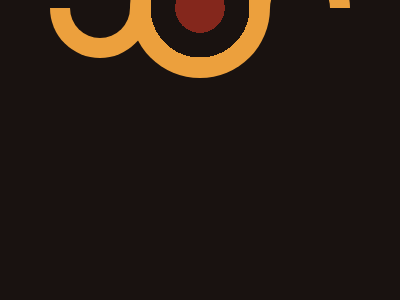

Here is a drawing made with CSS. Write the source that renders it.

<!-- file: target_11.html -->
<!DOCTYPE html>
<html lang="en">
<head>
    <meta charset="UTF-8">
    <meta http-equiv="X-UA-Compatible" content="IE=edge">
    <meta name="viewport" content="width=device-width, initial-scale=1.0">
    <title>Target_11</title>
    <link rel="stylesheet" href="target_11.css">
</head>
<body>

    <div a></div><div b></div><div c></div><div d></div><div e></div>

</body>
</html>

/* file: target_11.css */
    body {
        background: #191210;
        display: grid;
        place-items: center;
    }
    div {
        position: absolute;
        width: 100px;
        height: 50px;
        background: #dd6b4d;
        border-radius: 50%;
    }
    div[a] {
        border-radius: 0 0 100vh 100vh;
        margin: 12.5% 50% 0 0;
        background: #ECA03D;
    }
    div[b] {
        width: 60px;
        height: 30px;
        border-radius: 0 0 100vh 100vh;
        margin: 7.5% 50% 0 0;
        background: #191210;
    }
    div[c] {
        height: 140px;
        width: 140px;
        background: radial-gradient(#84271C 0 25%, #191210 0 50%,#ECA03D 40px);
    }
    div[d] {
        border-radius: 100vh 100vh 0 0;
        margin: 0 0 12.5% 50%;
        background: #ECA03D;
    }
    div[e] {
        width: 60px;
        height: 30px;
        border-radius: 100vh 100vh 0 0;
        margin: 0 0 7.5% 50%;
        background: #191210;
    }